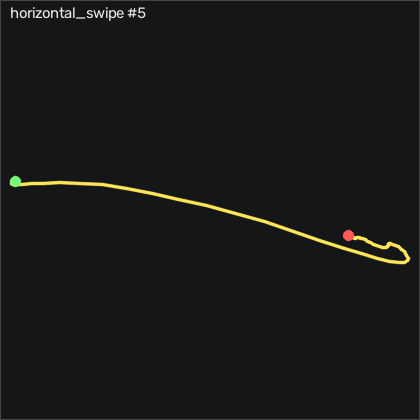

The file beside this chart, header and first rows:
t_s, ax, ay, az, gx, gy, gz, seq
0.00000, -0.89, -0.154, 0.351, -2.718, 0.8716, 0.06915, 15757
0.01000, -0.895, -0.157, 0.346, -2.261, 0.8416, -0.4499, 15758
0.02100, -0.879, -0.155, 0.348, -1.925, 0.1706, -0.4798, 15759
0.03000, -0.878, -0.15, 0.349, -1.529, 0.2616, 0.1301, 15760
0.04000, -0.878, -0.15, 0.349, -1.529, 0.2616, 0.1301, 15761
0.05000, -0.889, -0.141, 0.347, -1.499, 0.9936, 0.6181, 15762
0.06000, -0.876, -0.142, 0.343, -1.773, 0.7196, 0.8312, 15763
0.07000, -0.871, -0.139, 0.348, -1.864, 1.269, 1.014, 15764
0.08000, -0.883, -0.135, 0.35, -2.108, 2.153, 1.288, 15765
0.09000, -0.869, -0.136, 0.345, -2.444, 2.092, 1.258, 15766
0.1, -0.869, -0.147, 0.342, -2.627, 2.671, 0.5572, 15767
0.11, -0.89, -0.154, 0.348, -2.566, 3.494, -0.3278, 15768
0.12, -0.885, -0.163, 0.352, -2.078, 3.189, -0.9368, 15769
0.13, -0.88, -0.181, 0.347, -1.072, 2.732, -1.974, 15770
0.14, -0.894, -0.231, 0.358, 0.5138, 2.884, -4.078, 15771
0.151, -0.893, -0.327, 0.376, 4.172, 2, -6.517, 15772
0.16, -0.911, -0.482, 0.394, 11.92, 1.208, -10.27, 15773
0.17, -0.91, -0.694, 0.425, 25.51, -0.3174, -15.94, 15774
0.18, -0.908, -0.887, 0.463, 46.89, -2.603, -22.64, 15775
0.191, -0.895, -1.033, 0.485, 75.94, -4.28, -28.74, 15776
0.2, -0.777, -1.099, 0.432, 109.9, -6.109, -32.46, 15777
0.21, -0.64, -1.049, 0.355, 144.6, -4.25, -36.09, 15778
0.22, -0.578, -0.841, 0.302, 175.8, 3.799, -41, 15779
0.23, -0.608, -0.683, 0.223, 198.9, 16.42, -39.93, 15780
0.24, -0.678, -0.656, 0.16, 213.1, 30.84, -33.01, 15781
0.25, -0.725, -0.608, 0.132, 222.7, 41.88, -23.28, 15782
0.26, -0.733, -0.57, 0.151, 230.5, 50.9, -13.59, 15783
0.27, -0.756, -0.435, 0.158, 240.4, 58.86, -0.9069, 15784
0.28, -0.796, -0.19, 0.144, 250.6, 66.91, 16.5, 15785
0.29, -0.833, 0.22, 0.04700, 256.8, 73.37, 38.82, 15786
0.3, -0.997, 0.565, -0.02400, 250, 80.57, 55.74, 15787
0.31, -1.165, 0.833, -0.02300, 229.1, 78.22, 62.69, 15788
0.321, -1.126, 0.918, -0.09400, 199.2, 64.16, 57.48, 15789
0.33, -1.096, 0.959, -0.08100, 168.3, 51.09, 42.75, 15790
0.34, -1.139, 0.924, -0.05500, 137.1, 41.27, 22.94, 15791
0.35, -1.176, 0.887, -0.01300, 106.2, 27.27, -1.547, 15792
0.361, -1.173, 0.796, 0.02600, 77.13, 10.87, -23.01, 15793
0.37, -1.147, 0.692, 0.06300, 50.06, -3.335, -34.87, 15794
0.38, -1.068, 0.571, 0.112, 25.39, -15.13, -36.88, 15795
0.39, -0.987, 0.398, 0.19, 3.623, -21.93, -34.81, 15796
0.4, -0.898, 0.213, 0.26, -12.35, -26.32, -33.5, 15797
0.41, -0.828, 0.08600, 0.3, -20.86, -27.09, -33.13, 15798
0.42, -0.833, -0.00800, 0.316, -24.58, -23.95, -30.45, 15799
0.43, -0.845, -0.06500, 0.326, -25.31, -19.77, -22.52, 15800
0.44, -0.852, -0.111, 0.335, -24.82, -14.95, -11.79, 15801
0.451, -0.864, -0.168, 0.344, -22.81, -9.341, -0.2969, 15802
0.46, -0.856, -0.182, 0.348, -17.81, -4.311, 9.916, 15803
0.47, -0.843, -0.131, 0.331, -11.35, -0.1644, 15.59, 15804
0.48, -0.849, -0.04800, 0.306, -5.889, 3.738, 16.23, 15805
0.491, -0.857, 0.05500, 0.28, -2.993, 6.573, 14.64, 15806
0.5, -0.88, 0.117, 0.258, -3.785, 8.281, 11.11, 15807
0.51, -0.94, 0.121, 0.257, -7.169, 8.951, 6.014, 15808
0.52, -0.979, 0.123, 0.261, -10.95, 7.031, 1.532, 15809
0.53, -1.006, 0.114, 0.263, -14.67, 3.281, -2.523, 15810
0.54, -1.021, 0.09400, 0.268, -18.51, -1.262, -5.541, 15811
0.55, -1, 0.06700, 0.27, -21.96, -6.536, -6.943, 15812
0.56, -0.954, 0.03100, 0.279, -24.97, -11.26, -8.132, 15813
0.57, -0.92, -0.01900, 0.286, -27.02, -13.34, -8.376, 15814
0.58, -0.897, -0.05300, 0.296, -27.29, -13.52, -7.065, 15815
0.59, -0.869, -0.08200, 0.317, -26.07, -12.88, -5.663, 15816
... 18 more rows
